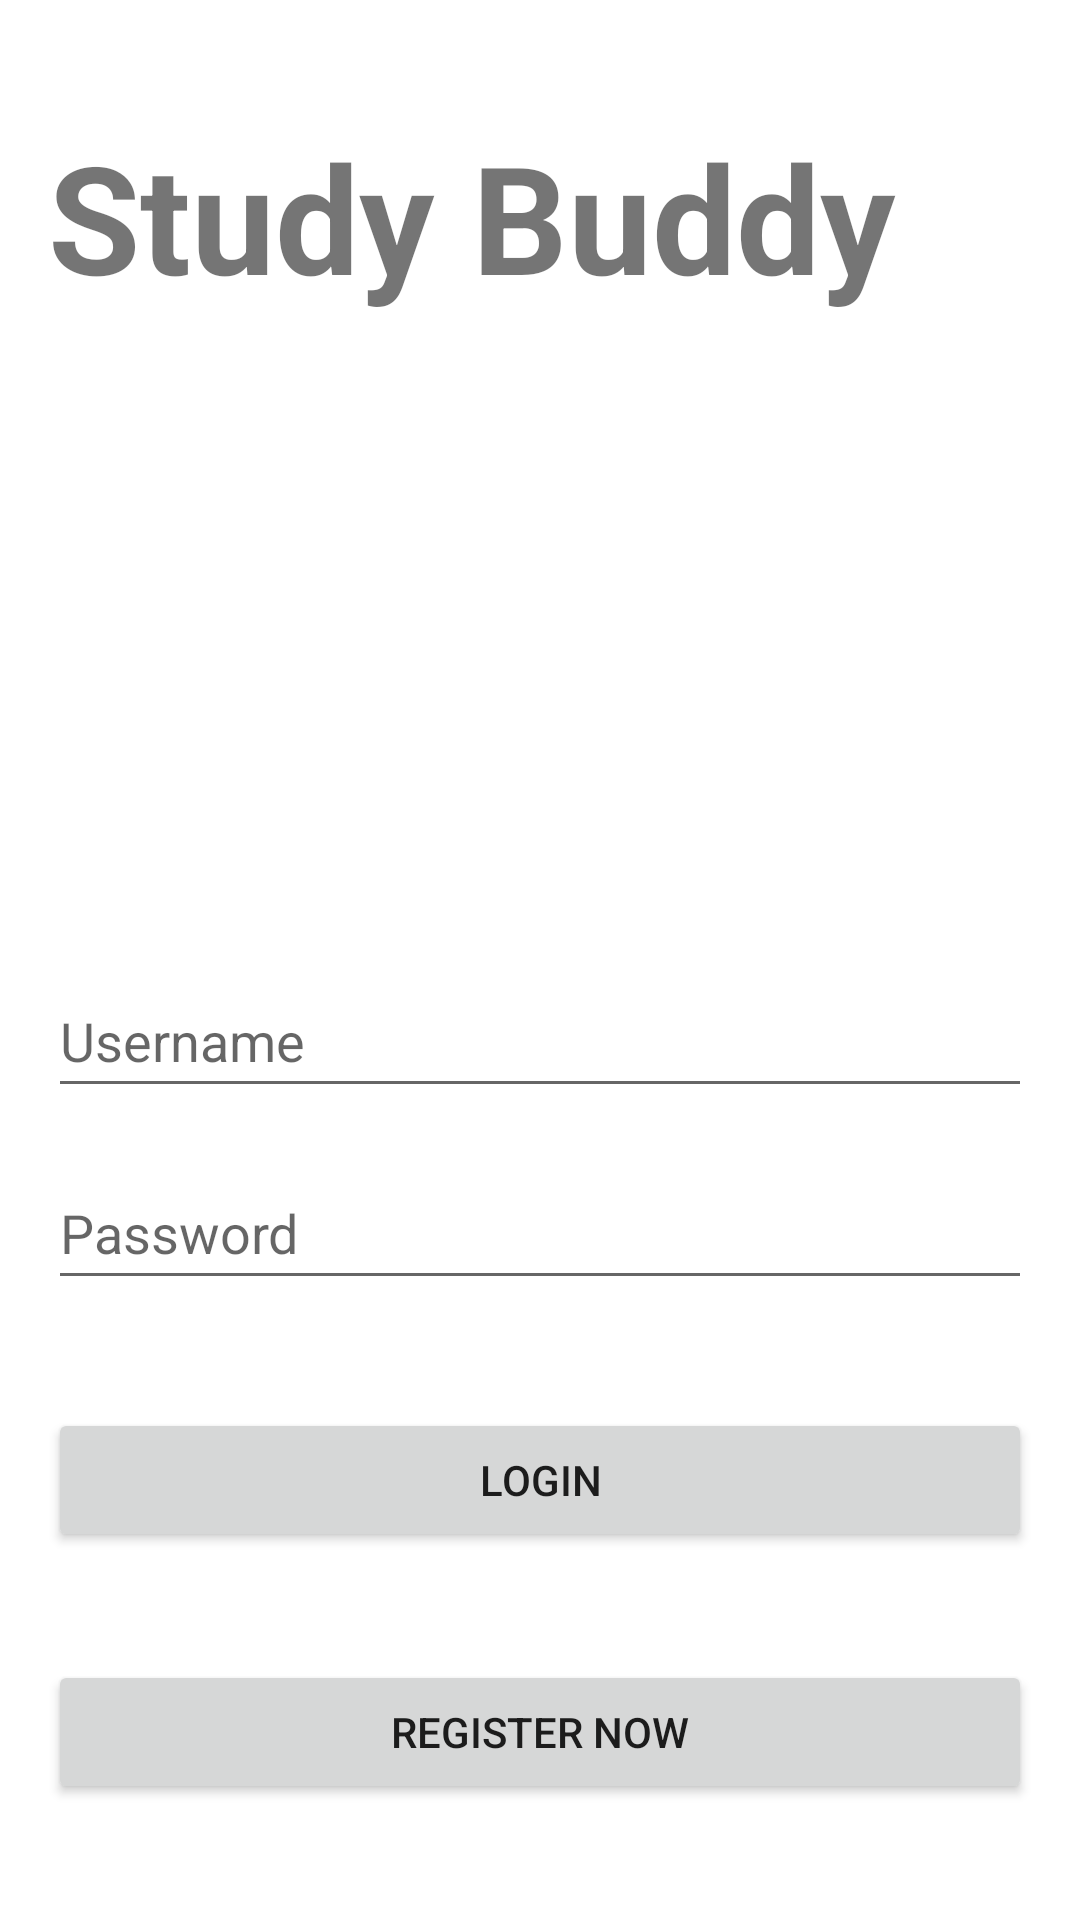

Reconstruct the res/layout file that produces this screen, plus the resources it refers to.
<!-- AndroidManifest.xml: application theme Theme.CalismaAsistani2 -->
<!-- res/layout/activity_login.xml -->
<?xml version="1.0" encoding="utf-8"?>
<LinearLayout xmlns:android="http://schemas.android.com/apk/res/android"
    xmlns:tools="http://schemas.android.com/tools"
    android:layout_width="match_parent"
    android:layout_height="match_parent"
    android:gravity="center"
    android:orientation="vertical"
    android:padding="16dp">

    <TextView
        android:layout_width="match_parent"
        android:layout_height="wrap_content"
        android:layout_marginBottom="200dp"
        android:text="Study Buddy"
        android:textStyle="bold"
        android:textSize="50dp"/>

    <EditText
        android:id="@+id/etUsername"
        android:layout_width="match_parent"
        android:layout_height="wrap_content"
        android:layout_marginTop="16dp"
        android:hint="Username"
        android:minHeight="48dp"
        tools:ignore="VisualLintTextFieldSize" />

    <EditText
        android:id="@+id/etPassword"
        android:layout_width="match_parent"
        android:layout_height="wrap_content"
        android:layout_marginTop="16dp"
        android:hint="Password"
        android:minHeight="48dp"
        android:inputType="textPassword"
        tools:ignore="VisualLintTextFieldSize" />

    <Button
        android:id="@+id/btnLogin"
        android:layout_width="match_parent"
        android:layout_height="wrap_content"
        android:layout_marginTop="36dp"
        android:text="Login"
        tools:ignore="VisualLintButtonSize" />

    <Button
        android:id="@+id/btnGoToRegister"
        android:layout_width="match_parent"
        android:layout_height="wrap_content"
        android:layout_marginTop="36dp"
        android:text="Register Now"
        tools:ignore="VisualLintButtonSize" />
</LinearLayout>
<!-- resources referenced by this layout -->
<resources>
  <style name="Theme.CalismaAsistani2" parent="Theme.MaterialComponents.DayNight.DarkActionBar">
          
          <item name="colorPrimary">@color/purple_500</item>
          <item name="colorPrimaryVariant">@color/purple_700</item>
          <item name="colorOnPrimary">@color/white</item>
          
          <item name="colorSecondary">@color/teal_200</item>
          <item name="colorSecondaryVariant">@color/teal_700</item>
          <item name="colorOnSecondary">@color/black</item>
          
          <item name="android:statusBarColor">?attr/colorPrimaryVariant</item>
          
      </style>
  <!-- not gathered from this repository: default colours our renderer supplied (Android Studio template values) -->
  <color name="purple_500">#FF6200EE</color>
  <color name="purple_700">#FF3700B3</color>
  <color name="teal_200">#FF03DAC5</color>
  <color name="teal_700">#FF018786</color>
  <color name="black">#FF000000</color>
  <color name="white">#FFFFFFFF</color>
</resources>
